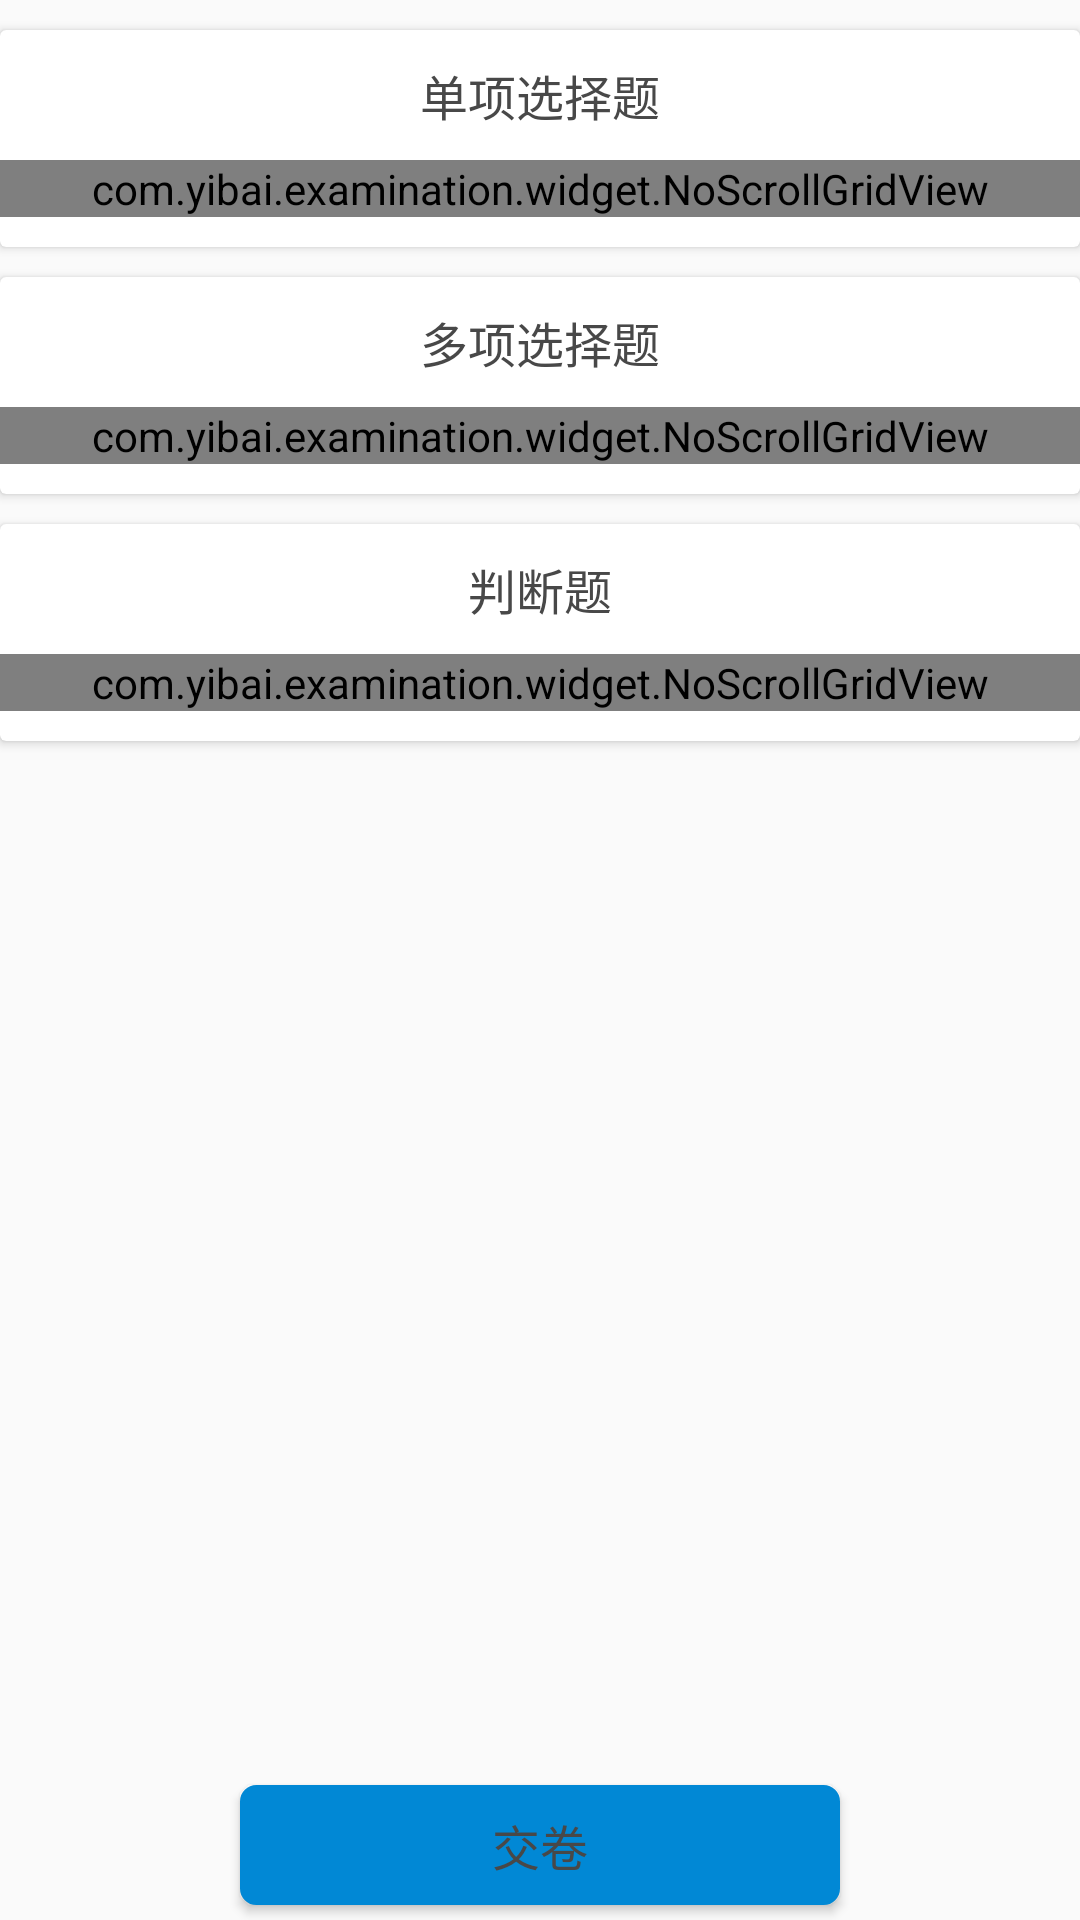

Android layout source for this screen:
<!-- AndroidManifest.xml: application theme AppTheme -->
<!-- res/layout/activity_answer_sheet.xml -->
<?xml version="1.0" encoding="utf-8"?>
<RelativeLayout
    xmlns:android="http://schemas.android.com/apk/res/android"
    xmlns:tools="http://schemas.android.com/tools"
    android:layout_width="match_parent"
    android:layout_height="match_parent"
    tools:context="com.yibai.examination.ui.activity.AnswerSheetActivity">

    <RelativeLayout
        android:id="@+id/rlbottom"
        android:layout_alignParentBottom="true"
        android:layout_width="match_parent"
        android:layout_height="@dimen/common50dp">


        <Button
            android:id="@+id/commit"
            android:background="@drawable/bt_backgroud_selector"
            android:layout_centerInParent="true"
            android:text="交卷"
            android:gravity="center"
            android:textColor="@color/text_color_normal"
            android:textSize="16sp"
            android:layout_width="@dimen/common200dp"
            android:layout_height="@dimen/common40dp"/>


    </RelativeLayout>



    <ScrollView
        android:layout_above="@id/rlbottom"
     android:scrollbars="none"
      android:layout_width="match_parent"
      android:layout_height="match_parent">

    <LinearLayout
        android:orientation="vertical"
        android:layout_width="match_parent"
        android:layout_height="wrap_content">

    <android.support.v7.widget.CardView
        android:layout_marginTop="@dimen/common10dp"
        android:layout_marginBottom="@dimen/common10dp"
        android:layout_width="match_parent"
        android:layout_height="wrap_content">

      <LinearLayout
          android:orientation="vertical"
          android:layout_width="match_parent"
          android:layout_height="wrap_content">

          <TextView
              android:layout_width="match_parent"
              android:layout_height="wrap_content"
              android:text="单项选择题"
              android:gravity="center"
              android:textSize="@dimen/text_size_16sp"
              android:textColor="@color/text_color_normal"
              android:layout_marginTop="@dimen/common10dp"
              android:layout_marginBottom="@dimen/common10dp"
              />
          <com.yibai.examination.widget.NoScrollGridView
              android:id="@+id/single_gridview1"
              android:numColumns="5"
              android:listSelector="@color/transparent_normal"
              android:layout_marginBottom="@dimen/common10dp"
              android:layout_width="match_parent"
              android:layout_height="wrap_content"></com.yibai.examination.widget.NoScrollGridView>

      </LinearLayout>



    </android.support.v7.widget.CardView>


        <android.support.v7.widget.CardView
            android:layout_marginBottom="@dimen/common10dp"
            android:layout_width="match_parent"
            android:layout_height="wrap_content">

            <LinearLayout
                android:orientation="vertical"
                android:layout_width="match_parent"
                android:layout_height="wrap_content">

                <TextView
                    android:layout_width="match_parent"
                    android:layout_height="wrap_content"
                    android:text="多项选择题"
                    android:gravity="center"
                    android:textSize="@dimen/text_size_16sp"
                    android:textColor="@color/text_color_normal"
                    android:layout_marginTop="@dimen/common10dp"
                    android:layout_marginBottom="@dimen/common10dp"
                    />
                <com.yibai.examination.widget.NoScrollGridView
                    android:id="@+id/single_gridview2"
                    android:numColumns="5"
                    android:listSelector="@color/transparent_normal"
                    android:layout_marginBottom="@dimen/common10dp"
                    android:layout_width="match_parent"
                    android:layout_height="wrap_content"></com.yibai.examination.widget.NoScrollGridView>

            </LinearLayout>



        </android.support.v7.widget.CardView>




        <android.support.v7.widget.CardView
            android:layout_marginBottom="@dimen/common10dp"
            android:layout_width="match_parent"
            android:layout_height="wrap_content">

            <LinearLayout
                android:orientation="vertical"
                android:layout_width="match_parent"
                android:layout_height="wrap_content">

                <TextView
                    android:layout_width="match_parent"
                    android:layout_height="wrap_content"
                    android:text="判断题"
                    android:gravity="center"
                    android:textSize="@dimen/text_size_16sp"
                    android:textColor="@color/text_color_normal"
                    android:layout_marginTop="@dimen/common10dp"
                    android:layout_marginBottom="@dimen/common10dp"
                    />
                <com.yibai.examination.widget.NoScrollGridView
                    android:id="@+id/single_gridview3"
                    android:numColumns="5"
                    android:listSelector="@color/transparent_normal"
                    android:layout_marginBottom="@dimen/common10dp"
                    android:layout_width="match_parent"
                    android:layout_height="wrap_content"></com.yibai.examination.widget.NoScrollGridView>

            </LinearLayout>



        </android.support.v7.widget.CardView>


        <TextView
            android:contentDescription="占位符"
            android:layout_width="match_parent"
            android:layout_height="@dimen/common10dp"/>

    </LinearLayout>


  </ScrollView>





</RelativeLayout>
<!-- resources referenced by this layout -->
<resources>
  <color name="text_color_normal">#484848</color>
  <color name="transparent_normal">#00000000</color>
  <dimen name="common10dp">10dp</dimen>
  <dimen name="common200dp">200dp</dimen>
  <dimen name="common40dp">40dp</dimen>
  <dimen name="common50dp">50dp</dimen>
  <dimen name="text_size_16sp">16sp</dimen>
  <!-- drawable bt_backgroud_selector (drawable) -->
  <?xml version="1.0" encoding="utf-8"?>
  <selector xmlns:android="http://schemas.android.com/apk/res/android">
  <item  android:drawable="@drawable/button_selected_shape" android:state_pressed="true"></item>
  <item android:drawable="@drawable/button_unselected_shape" android:state_pressed="false"></item>
  </selector>
  <style name="AppTheme" parent="Theme.AppCompat.Light.DarkActionBar">
          
          <item name="colorPrimary">@color/colorPrimary</item>
          <item name="colorPrimaryDark">@color/colorPrimaryDark</item>
          <item name="colorAccent">@color/colorAccent</item>
      </style>
  <!-- drawable button_selected_shape (drawable) -->
  <?xml version="1.0" encoding="utf-8"?>
  <shape xmlns:android="http://schemas.android.com/apk/res/android">
  
      <corners
          android:radius="@dimen/common4dp"
          ></corners>
      <solid
          android:color="@color/colorPrimary"
          ></solid>
     <stroke
         android:width="@dimen/common1dp"
         android:color="@color/colorPrimary"
         ></stroke>
  </shape>
  <!-- drawable button_unselected_shape (drawable) -->
  <?xml version="1.0" encoding="utf-8"?>
  <shape xmlns:android="http://schemas.android.com/apk/res/android">
  
      <corners
          android:radius="@dimen/common4dp"
          ></corners>
      <solid
          android:color="@color/colorPrimaryDark"
          ></solid>
     <stroke
         android:width="@dimen/common1dp"
         android:color="@color/colorPrimaryDark"
         ></stroke>
  </shape>
  <color name="colorPrimary">#66aade</color>
  <color name="colorPrimaryDark">#0188d5</color>
  <color name="colorAccent">#01cfd3</color>
  <dimen name="common4dp">5dp</dimen>
  <dimen name="common1dp">1dp</dimen>
</resources>
